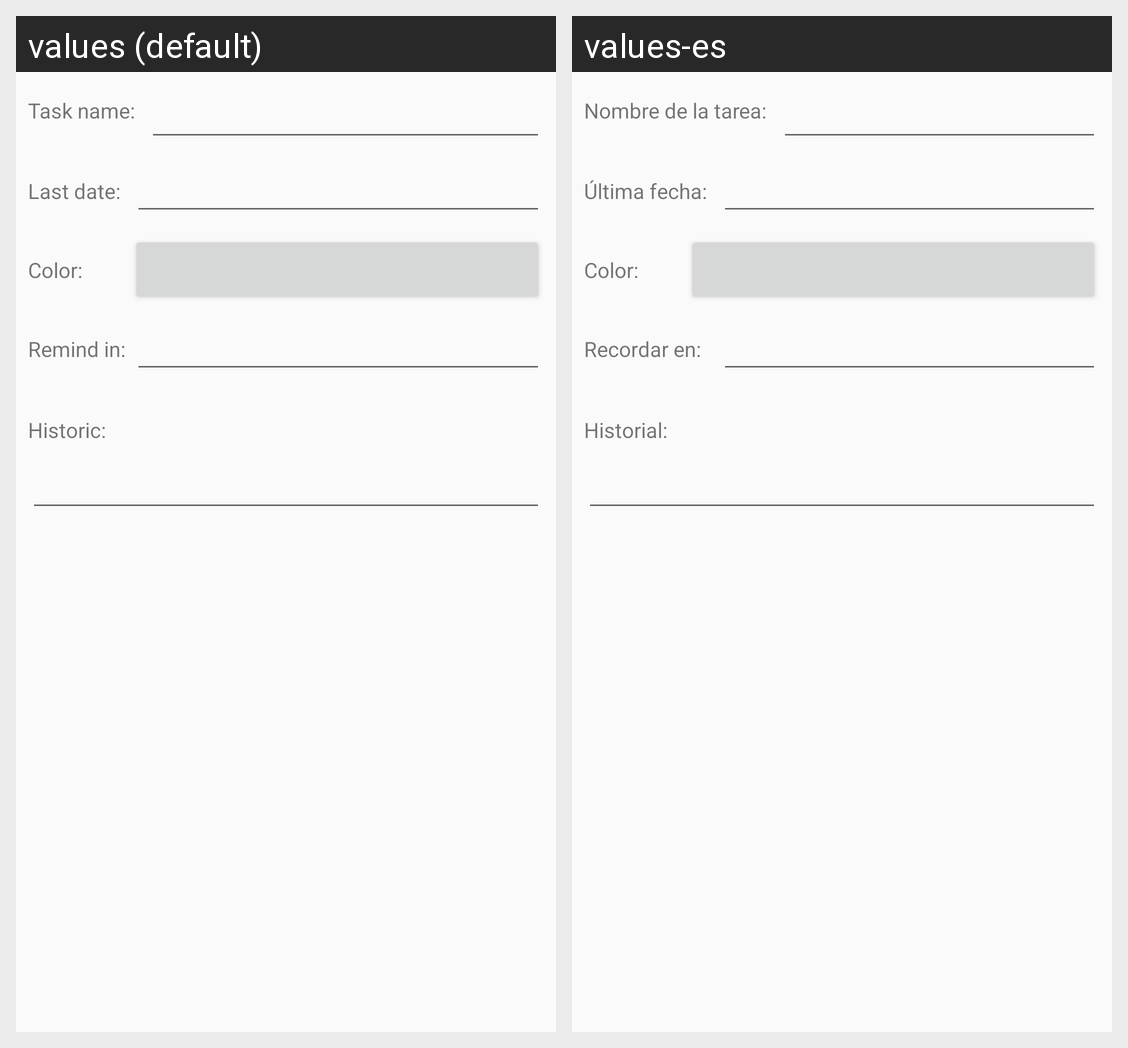

The Android screen above is rendered under two locales of the same app. Produce the string resources it draws, with the default and per-locale values.
Android screen res/layout/task_detail.xml rendered under 2 locales, left to right: values (default), values-es. Device: Nexus 5 (rendered at 1080×1920; each locale shown at half size, 540×960, under a caption strip naming it); theme AppTheme.
Strings drawn on this screen, with the default value and each locale's value (text and hints the layout hard-codes, and strings that could not be matched under every locale, appear in the picture but are not listed):

lbl_edit_reminder
  values: Remind in:
  values-es: Recordar en:

lbl_edit_name
  values: Task name:
  values-es: Nombre de la tarea:

lbl_edit_last_date
  values: Last date:
  values-es: Última fecha:

lbl_edit_color
  values: Color:
  values-es: Color:

lbl_edit_historic
  values: Historic:
  values-es: Historial:
